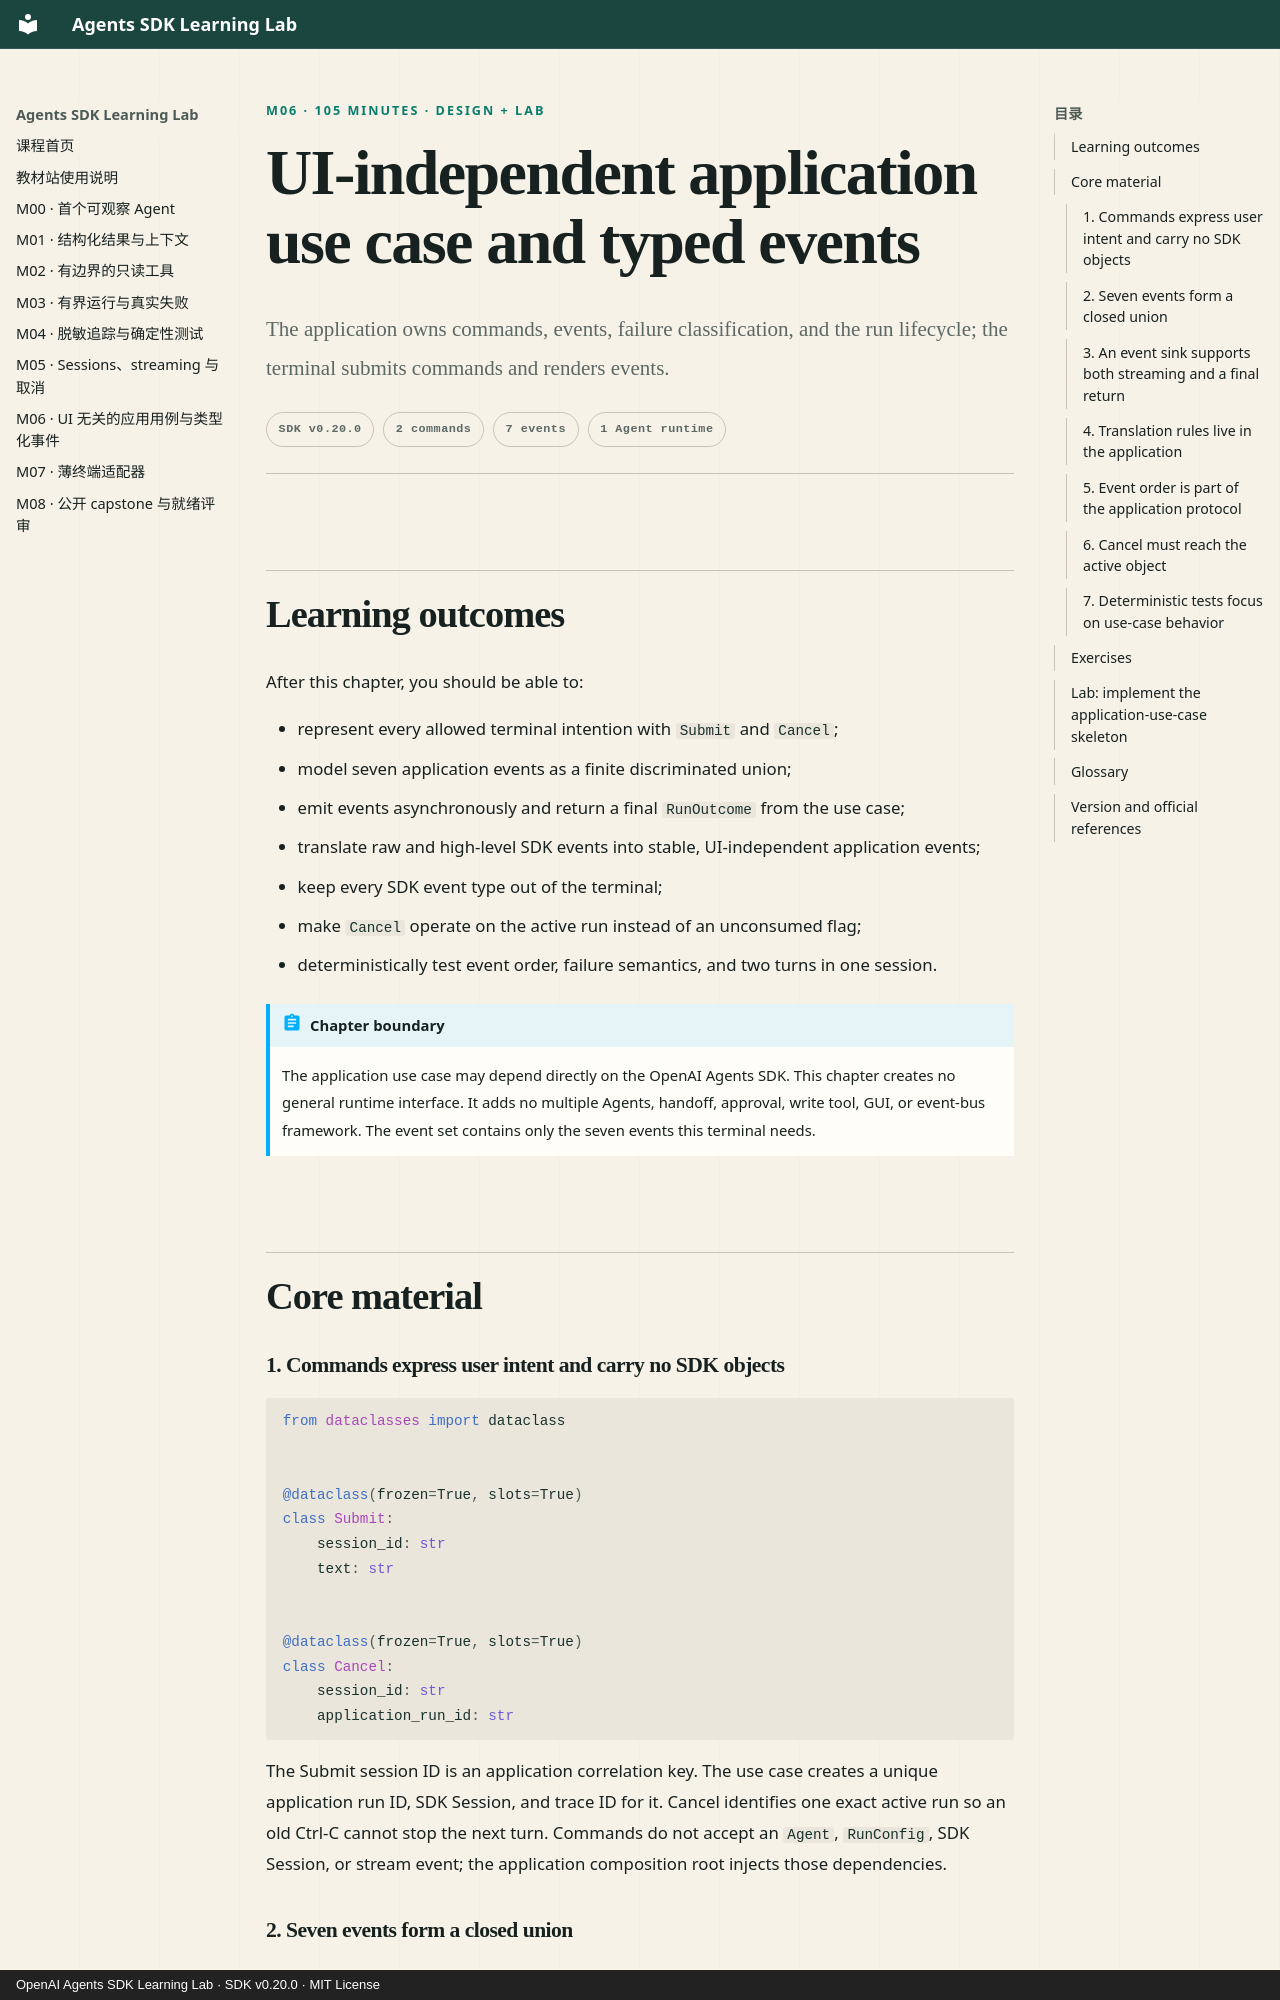

repository: M1racleShih/openai-agents-sdk-learning-lab · page: lessons/m06-application-use-case-and-events.en/index.html · generator: mkdocs · copyright: OpenAI Agents SDK Learning Lab · SDK v0.20.0 · MIT License

---
title: M06 · UI-independent application use case and typed events
description: Isolate the Agents SDK from the terminal with Submit, Cancel, and a finite event set while retaining direct SDK access.
---

<p class="lesson-kicker">M06 · 105 minutes · design + lab</p>

# UI-independent application use case and typed events

<p class="lesson-deck">The application owns commands, events, failure classification, and the run lifecycle; the terminal submits commands and renders events.</p>

<div class="lesson-meta" aria-label="Lesson information">
  <span>SDK v0.20.0</span>
  <span>2 commands</span>
  <span>7 events</span>
  <span>1 Agent runtime</span>
</div>

## Learning outcomes

After this chapter, you should be able to:

- represent every allowed terminal intention with `Submit` and `Cancel`;
- model seven application events as a finite discriminated union;
- emit events asynchronously and return a final `RunOutcome` from the use case;
- translate raw and high-level SDK events into stable, UI-independent application events;
- keep every SDK event type out of the terminal;
- make `Cancel` operate on the active run instead of an unconsumed flag;
- deterministically test event order, failure semantics, and two turns in one session.

!!! abstract "Chapter boundary"

    The application use case may depend directly on the OpenAI Agents SDK. This chapter creates
    no general runtime interface. It adds no multiple Agents, handoff, approval, write tool, GUI,
    or event-bus framework. The event set contains only the seven events this terminal needs.

## Core material

### 1. Commands express user intent and carry no SDK objects

```python
from dataclasses import dataclass


@dataclass(frozen=True, slots=True)
class Submit:
    session_id: str
    text: str


@dataclass(frozen=True, slots=True)
class Cancel:
    session_id: str
    application_run_id: str
```

The Submit session ID is an application correlation key. The use case creates a unique
application run ID, SDK Session, and trace ID for it. Cancel identifies one exact active run so an
old Ctrl-C cannot stop the next turn. Commands do not accept an `Agent`, `RunConfig`, SDK Session,
or stream event; the application composition root injects those dependencies.
